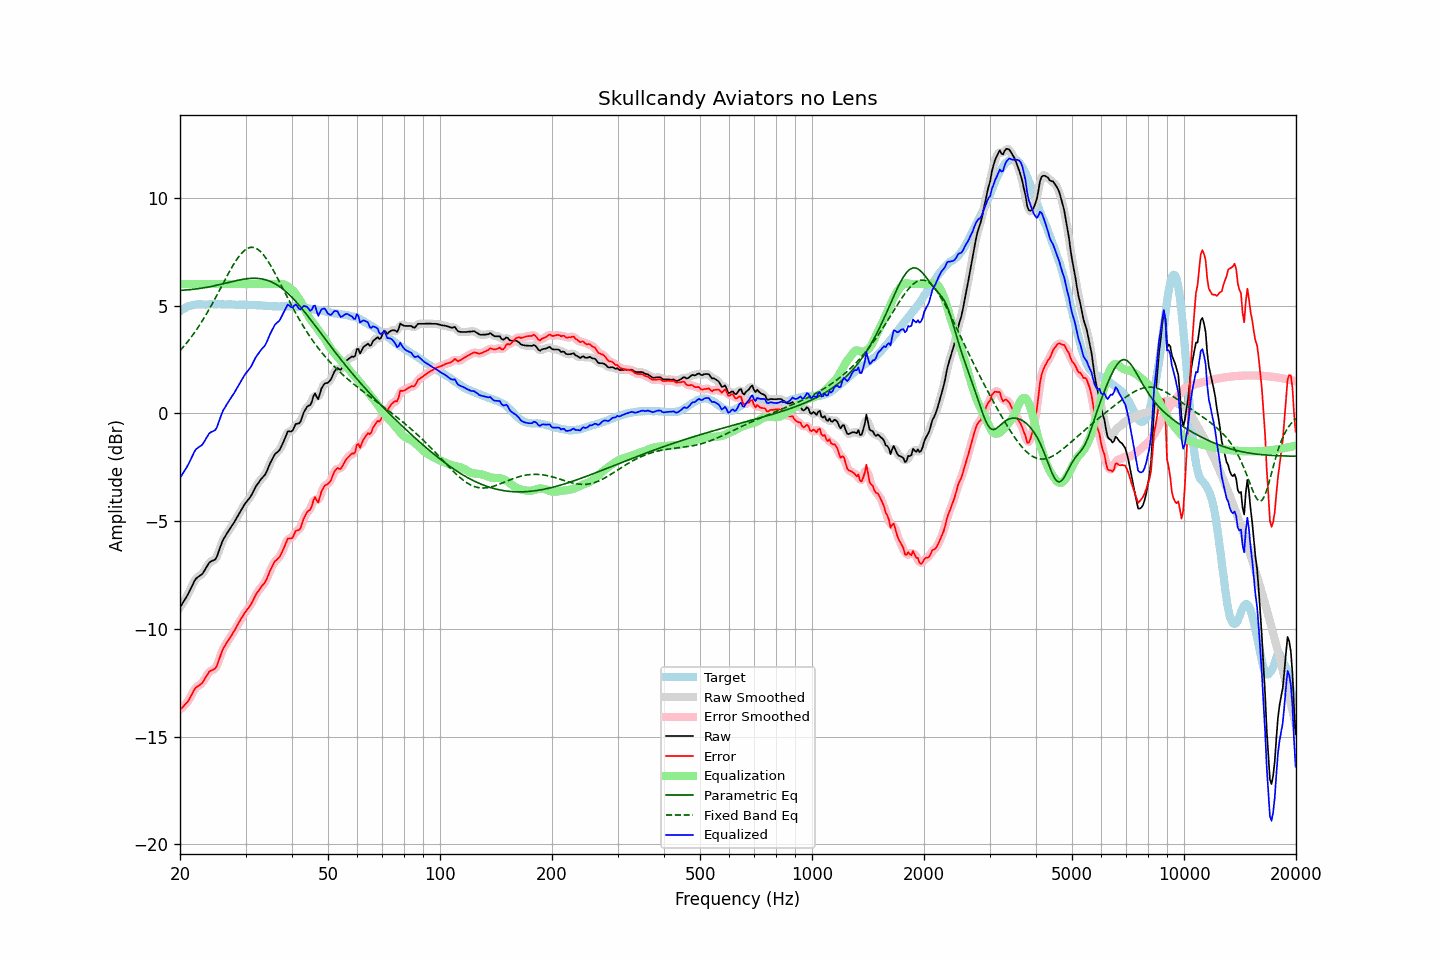

The data file committed next to this chart (first rows):
frequency, raw, error, smoothed, error_smoothed, equalization, parametric_eq, fixed_band_eq, equalized_raw, equalized_smoothed, target
20.00, -9.00, -13.75, -9.00, -13.75, 6.00, 5.71, 2.91, -3.00, -3.00, 4.75
20.20, -8.88, -13.68, -8.89, -13.68, 6.00, 5.71, 2.99, -2.88, -2.89, 4.80
20.40, -8.76, -13.61, -8.77, -13.61, 6.00, 5.72, 3.08, -2.76, -2.77, 4.85
20.61, -8.64, -13.52, -8.64, -13.53, 6.00, 5.72, 3.17, -2.64, -2.64, 4.88
20.81, -8.52, -13.45, -8.52, -13.45, 6.00, 5.73, 3.26, -2.52, -2.52, 4.93
21.02, -8.39, -13.36, -8.39, -13.34, 6.00, 5.73, 3.35, -2.39, -2.39, 4.97
21.23, -8.24, -13.23, -8.24, -13.23, 6.00, 5.74, 3.44, -2.24, -2.24, 4.98
21.44, -8.08, -13.09, -8.08, -13.09, 6.00, 5.75, 3.54, -2.08, -2.08, 5.00
21.66, -7.93, -12.96, -7.92, -12.94, 6.00, 5.76, 3.64, -1.93, -1.92, 5.02
21.87, -7.77, -12.80, -7.78, -12.82, 6.00, 5.77, 3.75, -1.77, -1.78, 5.03
22.09, -7.66, -12.71, -7.67, -12.73, 6.00, 5.77, 3.85, -1.66, -1.67, 5.05
22.31, -7.60, -12.66, -7.60, -12.66, 6.00, 5.78, 3.97, -1.60, -1.60, 5.06
22.54, -7.55, -12.61, -7.55, -12.62, 6.00, 5.79, 4.08, -1.55, -1.55, 5.06
22.76, -7.50, -12.56, -7.50, -12.56, 6.00, 5.81, 4.19, -1.50, -1.50, 5.06
22.99, -7.44, -12.49, -7.43, -12.48, 6.00, 5.82, 4.31, -1.44, -1.43, 5.05
23.22, -7.32, -12.37, -7.32, -12.37, 6.00, 5.83, 4.43, -1.32, -1.32, 5.05
23.45, -7.19, -12.24, -7.20, -12.25, 6.00, 5.84, 4.56, -1.19, -1.20, 5.05
23.69, -7.07, -12.13, -7.07, -12.12, 6.00, 5.86, 4.68, -1.07, -1.07, 5.06
23.92, -6.94, -12.00, -6.96, -12.02, 6.00, 5.87, 4.81, -0.94, -0.96, 5.06
24.16, -6.88, -11.95, -6.89, -11.95, 6.00, 5.89, 4.94, -0.88, -0.89, 5.07
24.40, -6.84, -11.92, -6.85, -11.91, 6.00, 5.90, 5.08, -0.84, -0.85, 5.07
24.65, -6.81, -11.88, -6.82, -11.89, 6.00, 5.92, 5.21, -0.81, -0.82, 5.06
24.89, -6.77, -11.83, -6.75, -11.81, 6.00, 5.93, 5.35, -0.77, -0.75, 5.06
25.14, -6.64, -11.70, -6.62, -11.68, 6.00, 5.95, 5.49, -0.64, -0.62, 5.06
25.39, -6.42, -11.49, -6.43, -11.50, 6.00, 5.97, 5.63, -0.42, -0.43, 5.07
25.65, -6.21, -11.28, -6.21, -11.28, 6.00, 5.98, 5.77, -0.21, -0.21, 5.07
25.91, -6.01, -11.07, -6.02, -11.08, 6.00, 6.00, 5.92, -0.01, -0.02, 5.06
26.16, -5.84, -10.90, -5.85, -10.91, 6.00, 6.02, 6.06, 0.16, 0.15, 5.06
26.43, -5.72, -10.78, -5.71, -10.77, 6.00, 6.04, 6.20, 0.28, 0.29, 5.06
26.69, -5.59, -10.65, -5.59, -10.65, 6.00, 6.06, 6.34, 0.41, 0.41, 5.06
26.96, -5.47, -10.54, -5.48, -10.54, 6.00, 6.07, 6.48, 0.53, 0.52, 5.06
27.23, -5.36, -10.43, -5.36, -10.42, 6.00, 6.09, 6.61, 0.64, 0.64, 5.06
27.50, -5.24, -10.30, -5.25, -10.31, 6.00, 6.11, 6.75, 0.76, 0.75, 5.06
27.77, -5.13, -10.18, -5.13, -10.19, 6.00, 6.13, 6.87, 0.87, 0.87, 5.05
28.05, -5.02, -10.07, -5.01, -10.06, 6.00, 6.14, 6.99, 0.98, 0.99, 5.05
28.33, -4.88, -9.92, -4.89, -9.93, 6.00, 6.16, 7.11, 1.12, 1.11, 5.04
28.62, -4.75, -9.79, -4.75, -9.79, 6.00, 6.18, 7.22, 1.25, 1.25, 5.04
28.90, -4.62, -9.67, -4.62, -9.66, 6.00, 6.19, 7.32, 1.38, 1.38, 5.04
29.19, -4.49, -9.52, -4.49, -9.53, 6.00, 6.21, 7.41, 1.51, 1.51, 5.03
29.48, -4.37, -9.42, -4.37, -9.41, 6.00, 6.22, 7.49, 1.63, 1.63, 5.05
29.78, -4.24, -9.28, -4.25, -9.29, 6.00, 6.23, 7.56, 1.76, 1.75, 5.04
30.08, -4.13, -9.18, -4.14, -9.18, 6.00, 6.24, 7.61, 1.87, 1.86, 5.05
30.38, -4.04, -9.08, -4.05, -9.08, 6.00, 6.25, 7.66, 1.96, 1.95, 5.04
30.68, -3.95, -8.99, -3.95, -8.99, 6.00, 6.26, 7.69, 2.05, 2.05, 5.03
30.99, -3.85, -8.88, -3.84, -8.87, 6.00, 6.27, 7.71, 2.15, 2.16, 5.03
31.30, -3.71, -8.74, -3.71, -8.74, 6.00, 6.27, 7.71, 2.29, 2.29, 5.03
31.61, -3.56, -8.59, -3.56, -8.59, 6.00, 6.27, 7.70, 2.44, 2.44, 5.03
31.93, -3.41, -8.44, -3.43, -8.45, 6.00, 6.27, 7.67, 2.59, 2.57, 5.02
32.24, -3.30, -8.31, -3.30, -8.32, 6.00, 6.27, 7.63, 2.70, 2.70, 5.01
32.57, -3.20, -8.22, -3.19, -8.21, 6.00, 6.26, 7.58, 2.80, 2.81, 5.02
32.89, -3.09, -8.11, -3.10, -8.11, 6.00, 6.25, 7.52, 2.91, 2.90, 5.02
33.22, -3.00, -8.01, -3.01, -8.02, 6.00, 6.24, 7.44, 3.00, 2.99, 5.00
33.55, -2.92, -7.92, -2.92, -7.92, 6.00, 6.22, 7.35, 3.08, 3.08, 5.00
33.89, -2.83, -7.82, -2.82, -7.81, 6.00, 6.21, 7.25, 3.17, 3.18, 4.99
34.23, -2.68, -7.68, -2.68, -7.66, 6.00, 6.18, 7.15, 3.32, 3.32, 5.00
34.57, -2.50, -7.48, -2.51, -7.49, 6.00, 6.16, 7.03, 3.50, 3.49, 4.98
34.92, -2.32, -7.30, -2.33, -7.32, 6.00, 6.13, 6.91, 3.68, 3.67, 4.98
35.27, -2.17, -7.15, -2.17, -7.14, 6.00, 6.10, 6.78, 3.83, 3.83, 4.98
35.62, -2.03, -7.01, -2.03, -7.00, 6.00, 6.06, 6.65, 3.97, 3.97, 4.97
35.97, -1.89, -6.86, -1.92, -6.89, 6.00, 6.02, 6.51, 4.11, 4.08, 4.97
... 635 more rows
